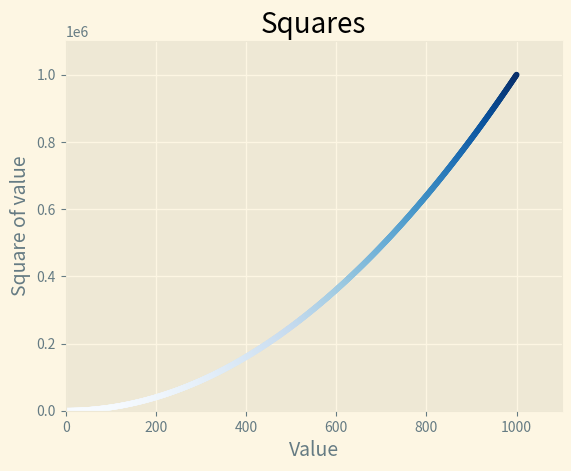

Python code for this plot:
"""Plotting and Styling Individual Points with scatter()"""

import matplotlib.pyplot as plt

x_values = range(1, 1001)
y_values = [x**2 for x in x_values]

plt.style.use('Solarize_Light2')
fig, ax = plt.subplots()
ax.scatter(x_values, y_values, c=y_values, cmap=plt.cm.Blues, s=10)

ax.set_title("Squares", fontsize=20)
ax.set_ylabel("Square of value", fontsize=14)
ax.set_xlabel("Value", fontsize=14)

# Set the range for each axis.
ax.axis([0, 1100, 0, 1100000])

plt.show()